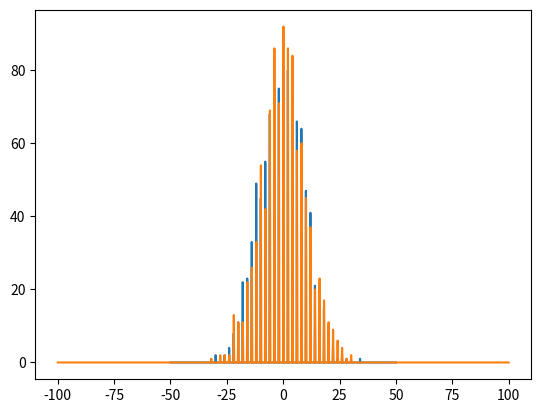

Write the Python code that produced this figure.
import random
import numpy as np
from matplotlib import pyplot as plt

h = 1
N = 1000 # partikkeltall

points = np.zeros(N)
xAx = np.linspace(-50,50, N)
tnum = 100
for i in range(N):
    pos = 0
    for t in range(tnum ):
        ran = random.random()
        if ran > 0.5:
            pos += h
        else:
            pos -= h
    points[ int(N/2) + pos * N // tnum] += 1

plt.plot(xAx, points)
plt.show()


def V0(x,h):
    return 0

def V1(x,h):
    return x

def V2(x,h):
    if(x < 3*h and x > -3*h):
        return 1;
    else:
        return 0;

def randomWalk(V,N,t,L,h,betaK = 0.002):
        points = np.zeros(N)
        xAx = np.linspace(-L,L, N)
        for i in range(N):
            pos = 0
            for j in range(t):
                ran = random.random()
                P_pluss = 1/(1 + np.exp(-betaK*(V(pos-h,h) - V(pos+h,h))))
                #print(P_pluss)
                #print(pos)
                if ran < P_pluss:
                    pos += 1
                else:
                    pos -= 1
            points[ int(N//2) + (pos * N)//(2*L)] += 1
        plt.plot(xAx, points)
        plt.show()
randomWalk(V1,1000,100,100,1)

